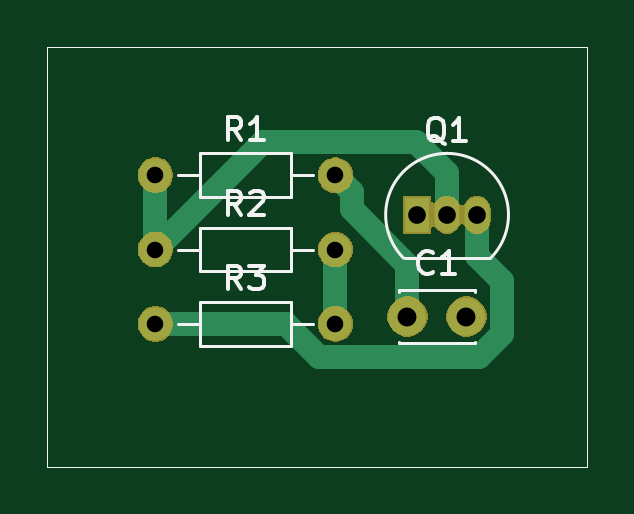
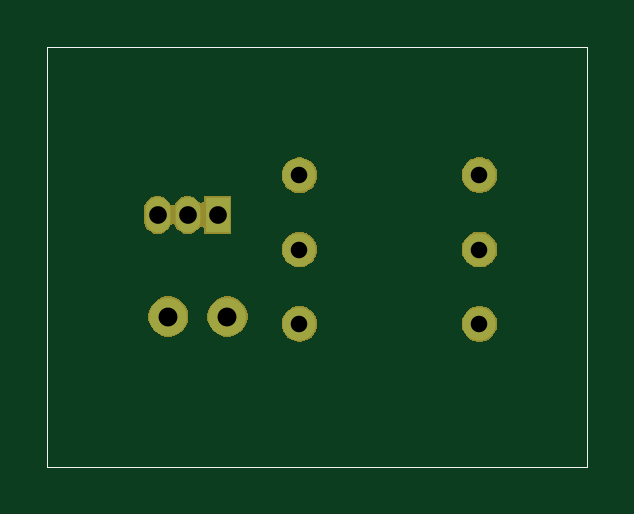
Circuit board: 9 layer files. Board 22.9 x 17.8 mm.
- bottom_copper: Minicurso IEEE-B_Cu.gbr (1211 bytes)
- bottom_mask: Minicurso IEEE-B_Mask.gbr (12815 bytes)
- bottom_silk: Minicurso IEEE-B_SilkS.gbr (741 bytes)
- outline: Minicurso IEEE-Edge_Cuts.gbr (706 bytes)
- top_copper: Minicurso IEEE-F_Cu.gbr (2173 bytes)
- top_mask: Minicurso IEEE-F_Mask.gbr (12815 bytes)
- top_silk: Minicurso IEEE-F_SilkS.gbr (5460 bytes)
- drill: Minicurso IEEE-NPTH.drl (284 bytes)
- drill: Minicurso IEEE-PTH.drl (505 bytes)

=== bottom_copper: Minicurso IEEE-B_Cu.gbr ===
G04 #@! TF.GenerationSoftware,KiCad,Pcbnew,(5.1.2)-2*
G04 #@! TF.CreationDate,2019-08-09T21:51:25-03:00*
G04 #@! TF.ProjectId,Minicurso IEEE,4d696e69-6375-4727-936f-20494545452e,rev?*
G04 #@! TF.SameCoordinates,Original*
G04 #@! TF.FileFunction,Copper,L2,Bot*
G04 #@! TF.FilePolarity,Positive*
%FSLAX46Y46*%
G04 Gerber Fmt 4.6, Leading zero omitted, Abs format (unit mm)*
G04 Created by KiCad (PCBNEW (5.1.2)-2) date 2019-08-09 21:51:25*
%MOMM*%
%LPD*%
G04 APERTURE LIST*
%ADD10C,0.050000*%
%ADD11O,1.400000X1.400000*%
%ADD12C,1.400000*%
%ADD13R,1.050000X1.500000*%
%ADD14O,1.050000X1.500000*%
%ADD15C,1.600000*%
G04 APERTURE END LIST*
D10*
X53340000Y-114300000D02*
X53340000Y-96520000D01*
X76200000Y-114300000D02*
X53340000Y-114300000D01*
X76200000Y-96520000D02*
X76200000Y-114300000D01*
X53340000Y-96520000D02*
X76200000Y-96520000D01*
D11*
X65530000Y-108260000D03*
D12*
X57910000Y-108260000D03*
D11*
X65530000Y-105110000D03*
D12*
X57910000Y-105110000D03*
D11*
X65530000Y-101960000D03*
D12*
X57910000Y-101960000D03*
D13*
X68990000Y-103640000D03*
D14*
X71530000Y-103640000D03*
X70260000Y-103640000D03*
D15*
X71080000Y-107950000D03*
X68580000Y-107950000D03*
M02*

=== bottom_mask: Minicurso IEEE-B_Mask.gbr (12815 bytes, source omitted) ===
=== bottom_silk: Minicurso IEEE-B_SilkS.gbr ===
G04 #@! TF.GenerationSoftware,KiCad,Pcbnew,(5.1.2)-2*
G04 #@! TF.CreationDate,2019-08-09T21:51:25-03:00*
G04 #@! TF.ProjectId,Minicurso IEEE,4d696e69-6375-4727-936f-20494545452e,rev?*
G04 #@! TF.SameCoordinates,Original*
G04 #@! TF.FileFunction,Legend,Bot*
G04 #@! TF.FilePolarity,Positive*
%FSLAX46Y46*%
G04 Gerber Fmt 4.6, Leading zero omitted, Abs format (unit mm)*
G04 Created by KiCad (PCBNEW (5.1.2)-2) date 2019-08-09 21:51:25*
%MOMM*%
%LPD*%
G04 APERTURE LIST*
%ADD10C,0.050000*%
G04 APERTURE END LIST*
D10*
X53340000Y-114300000D02*
X53340000Y-96520000D01*
X76200000Y-114300000D02*
X53340000Y-114300000D01*
X76200000Y-96520000D02*
X76200000Y-114300000D01*
X53340000Y-96520000D02*
X76200000Y-96520000D01*
M02*

=== outline: Minicurso IEEE-Edge_Cuts.gbr ===
G04 #@! TF.GenerationSoftware,KiCad,Pcbnew,(5.1.2)-2*
G04 #@! TF.CreationDate,2019-08-09T21:51:25-03:00*
G04 #@! TF.ProjectId,Minicurso IEEE,4d696e69-6375-4727-936f-20494545452e,rev?*
G04 #@! TF.SameCoordinates,Original*
G04 #@! TF.FileFunction,Profile,NP*
%FSLAX46Y46*%
G04 Gerber Fmt 4.6, Leading zero omitted, Abs format (unit mm)*
G04 Created by KiCad (PCBNEW (5.1.2)-2) date 2019-08-09 21:51:25*
%MOMM*%
%LPD*%
G04 APERTURE LIST*
%ADD10C,0.050000*%
G04 APERTURE END LIST*
D10*
X53340000Y-114300000D02*
X53340000Y-96520000D01*
X76200000Y-114300000D02*
X53340000Y-114300000D01*
X76200000Y-96520000D02*
X76200000Y-114300000D01*
X53340000Y-96520000D02*
X76200000Y-96520000D01*
M02*

=== top_copper: Minicurso IEEE-F_Cu.gbr ===
G04 #@! TF.GenerationSoftware,KiCad,Pcbnew,(5.1.2)-2*
G04 #@! TF.CreationDate,2019-08-09T21:51:25-03:00*
G04 #@! TF.ProjectId,Minicurso IEEE,4d696e69-6375-4727-936f-20494545452e,rev?*
G04 #@! TF.SameCoordinates,Original*
G04 #@! TF.FileFunction,Copper,L1,Top*
G04 #@! TF.FilePolarity,Positive*
%FSLAX46Y46*%
G04 Gerber Fmt 4.6, Leading zero omitted, Abs format (unit mm)*
G04 Created by KiCad (PCBNEW (5.1.2)-2) date 2019-08-09 21:51:25*
%MOMM*%
%LPD*%
G04 APERTURE LIST*
%ADD10C,0.050000*%
%ADD11O,1.400000X1.400000*%
%ADD12C,1.400000*%
%ADD13R,1.050000X1.500000*%
%ADD14O,1.050000X1.500000*%
%ADD15C,1.600000*%
%ADD16C,1.000000*%
G04 APERTURE END LIST*
D10*
X53340000Y-114300000D02*
X53340000Y-96520000D01*
X76200000Y-114300000D02*
X53340000Y-114300000D01*
X76200000Y-96520000D02*
X76200000Y-114300000D01*
X53340000Y-96520000D02*
X76200000Y-96520000D01*
D11*
X65530000Y-108260000D03*
D12*
X57910000Y-108260000D03*
D11*
X65530000Y-105110000D03*
D12*
X57910000Y-105110000D03*
D11*
X65530000Y-101960000D03*
D12*
X57910000Y-101960000D03*
D13*
X68990000Y-103640000D03*
D14*
X71530000Y-103640000D03*
X70260000Y-103640000D03*
D15*
X71080000Y-107950000D03*
X68580000Y-107950000D03*
D16*
X71530000Y-105390000D02*
X71530000Y-103640000D01*
X72580001Y-106440001D02*
X71530000Y-105390000D01*
X72580001Y-108670001D02*
X72580001Y-106440001D01*
X64857999Y-109660001D02*
X71590001Y-109660001D01*
X63457998Y-108260000D02*
X64857999Y-109660001D01*
X71590001Y-109660001D02*
X72580001Y-108670001D01*
X57910000Y-108260000D02*
X63457998Y-108260000D01*
X57910000Y-101960000D02*
X57910000Y-105110000D01*
X70260000Y-101890000D02*
X70260000Y-103640000D01*
X68929999Y-100559999D02*
X70260000Y-101890000D01*
X62460001Y-100559999D02*
X68929999Y-100559999D01*
X57910000Y-105110000D02*
X62460001Y-100559999D01*
X68580000Y-106818630D02*
X68580000Y-107950000D01*
X68580000Y-105765002D02*
X68580000Y-106818630D01*
X66229999Y-103415001D02*
X68580000Y-105765002D01*
X66229999Y-102659999D02*
X66229999Y-103415001D01*
X65530000Y-101960000D02*
X66229999Y-102659999D01*
X65530000Y-105110000D02*
X65530000Y-108260000D01*
M02*

=== top_mask: Minicurso IEEE-F_Mask.gbr (12815 bytes, source omitted) ===
=== top_silk: Minicurso IEEE-F_SilkS.gbr ===
G04 #@! TF.GenerationSoftware,KiCad,Pcbnew,(5.1.2)-2*
G04 #@! TF.CreationDate,2019-08-09T21:51:25-03:00*
G04 #@! TF.ProjectId,Minicurso IEEE,4d696e69-6375-4727-936f-20494545452e,rev?*
G04 #@! TF.SameCoordinates,Original*
G04 #@! TF.FileFunction,Legend,Top*
G04 #@! TF.FilePolarity,Positive*
%FSLAX46Y46*%
G04 Gerber Fmt 4.6, Leading zero omitted, Abs format (unit mm)*
G04 Created by KiCad (PCBNEW (5.1.2)-2) date 2019-08-09 21:51:25*
%MOMM*%
%LPD*%
G04 APERTURE LIST*
%ADD10C,0.050000*%
%ADD11C,0.120000*%
%ADD12C,0.150000*%
G04 APERTURE END LIST*
D10*
X53340000Y-114300000D02*
X53340000Y-96520000D01*
X76200000Y-114300000D02*
X53340000Y-114300000D01*
X76200000Y-96520000D02*
X76200000Y-114300000D01*
X53340000Y-96520000D02*
X76200000Y-96520000D01*
D11*
X64590000Y-108260000D02*
X63640000Y-108260000D01*
X58850000Y-108260000D02*
X59800000Y-108260000D01*
X63640000Y-107340000D02*
X59800000Y-107340000D01*
X63640000Y-109180000D02*
X63640000Y-107340000D01*
X59800000Y-109180000D02*
X63640000Y-109180000D01*
X59800000Y-107340000D02*
X59800000Y-109180000D01*
X64590000Y-105110000D02*
X63640000Y-105110000D01*
X58850000Y-105110000D02*
X59800000Y-105110000D01*
X63640000Y-104190000D02*
X59800000Y-104190000D01*
X63640000Y-106030000D02*
X63640000Y-104190000D01*
X59800000Y-106030000D02*
X63640000Y-106030000D01*
X59800000Y-104190000D02*
X59800000Y-106030000D01*
X64590000Y-101960000D02*
X63640000Y-101960000D01*
X58850000Y-101960000D02*
X59800000Y-101960000D01*
X63640000Y-101040000D02*
X59800000Y-101040000D01*
X63640000Y-102880000D02*
X63640000Y-101040000D01*
X59800000Y-102880000D02*
X63640000Y-102880000D01*
X59800000Y-101040000D02*
X59800000Y-102880000D01*
X72098478Y-105478478D02*
G75*
G03X70260000Y-101040000I-1838478J1838478D01*
G01*
X68421522Y-105478478D02*
G75*
G02X70260000Y-101040000I1838478J1838478D01*
G01*
X68460000Y-105490000D02*
X72060000Y-105490000D01*
X71450000Y-109005000D02*
X71450000Y-109070000D01*
X71450000Y-106830000D02*
X71450000Y-106895000D01*
X68210000Y-109005000D02*
X68210000Y-109070000D01*
X68210000Y-106830000D02*
X68210000Y-106895000D01*
X68210000Y-109070000D02*
X71450000Y-109070000D01*
X68210000Y-106830000D02*
X71450000Y-106830000D01*
D12*
X61553333Y-106792380D02*
X61220000Y-106316190D01*
X60981904Y-106792380D02*
X60981904Y-105792380D01*
X61362857Y-105792380D01*
X61458095Y-105840000D01*
X61505714Y-105887619D01*
X61553333Y-105982857D01*
X61553333Y-106125714D01*
X61505714Y-106220952D01*
X61458095Y-106268571D01*
X61362857Y-106316190D01*
X60981904Y-106316190D01*
X61886666Y-105792380D02*
X62505714Y-105792380D01*
X62172380Y-106173333D01*
X62315238Y-106173333D01*
X62410476Y-106220952D01*
X62458095Y-106268571D01*
X62505714Y-106363809D01*
X62505714Y-106601904D01*
X62458095Y-106697142D01*
X62410476Y-106744761D01*
X62315238Y-106792380D01*
X62029523Y-106792380D01*
X61934285Y-106744761D01*
X61886666Y-106697142D01*
X61553333Y-103642380D02*
X61220000Y-103166190D01*
X60981904Y-103642380D02*
X60981904Y-102642380D01*
X61362857Y-102642380D01*
X61458095Y-102690000D01*
X61505714Y-102737619D01*
X61553333Y-102832857D01*
X61553333Y-102975714D01*
X61505714Y-103070952D01*
X61458095Y-103118571D01*
X61362857Y-103166190D01*
X60981904Y-103166190D01*
X61934285Y-102737619D02*
X61981904Y-102690000D01*
X62077142Y-102642380D01*
X62315238Y-102642380D01*
X62410476Y-102690000D01*
X62458095Y-102737619D01*
X62505714Y-102832857D01*
X62505714Y-102928095D01*
X62458095Y-103070952D01*
X61886666Y-103642380D01*
X62505714Y-103642380D01*
X61553333Y-100492380D02*
X61220000Y-100016190D01*
X60981904Y-100492380D02*
X60981904Y-99492380D01*
X61362857Y-99492380D01*
X61458095Y-99540000D01*
X61505714Y-99587619D01*
X61553333Y-99682857D01*
X61553333Y-99825714D01*
X61505714Y-99920952D01*
X61458095Y-99968571D01*
X61362857Y-100016190D01*
X60981904Y-100016190D01*
X62505714Y-100492380D02*
X61934285Y-100492380D01*
X62220000Y-100492380D02*
X62220000Y-99492380D01*
X62124761Y-99635238D01*
X62029523Y-99730476D01*
X61934285Y-99778095D01*
X70164761Y-100627619D02*
X70069523Y-100580000D01*
X69974285Y-100484761D01*
X69831428Y-100341904D01*
X69736190Y-100294285D01*
X69640952Y-100294285D01*
X69688571Y-100532380D02*
X69593333Y-100484761D01*
X69498095Y-100389523D01*
X69450476Y-100199047D01*
X69450476Y-99865714D01*
X69498095Y-99675238D01*
X69593333Y-99580000D01*
X69688571Y-99532380D01*
X69879047Y-99532380D01*
X69974285Y-99580000D01*
X70069523Y-99675238D01*
X70117142Y-99865714D01*
X70117142Y-100199047D01*
X70069523Y-100389523D01*
X69974285Y-100484761D01*
X69879047Y-100532380D01*
X69688571Y-100532380D01*
X71069523Y-100532380D02*
X70498095Y-100532380D01*
X70783809Y-100532380D02*
X70783809Y-99532380D01*
X70688571Y-99675238D01*
X70593333Y-99770476D01*
X70498095Y-99818095D01*
X69663333Y-106057142D02*
X69615714Y-106104761D01*
X69472857Y-106152380D01*
X69377619Y-106152380D01*
X69234761Y-106104761D01*
X69139523Y-106009523D01*
X69091904Y-105914285D01*
X69044285Y-105723809D01*
X69044285Y-105580952D01*
X69091904Y-105390476D01*
X69139523Y-105295238D01*
X69234761Y-105200000D01*
X69377619Y-105152380D01*
X69472857Y-105152380D01*
X69615714Y-105200000D01*
X69663333Y-105247619D01*
X70615714Y-106152380D02*
X70044285Y-106152380D01*
X70330000Y-106152380D02*
X70330000Y-105152380D01*
X70234761Y-105295238D01*
X70139523Y-105390476D01*
X70044285Y-105438095D01*
M02*

=== drill: Minicurso IEEE-NPTH.drl ===
M48
; DRILL file {KiCad (5.1.2)-2} date 09/08/2019 21:53:14
; FORMAT={-:-/ absolute / inch / decimal}
; #@! TF.CreationDate,2019-08-09T21:53:14-03:00
; #@! TF.GenerationSoftware,Kicad,Pcbnew,(5.1.2)-2
; #@! TF.FileFunction,NonPlated,1,2,NPTH
FMAT,2
INCH
%
G90
G05
T0
M30

=== drill: Minicurso IEEE-PTH.drl ===
M48
; DRILL file {KiCad (5.1.2)-2} date 09/08/2019 21:53:14
; FORMAT={-:-/ absolute / inch / decimal}
; #@! TF.CreationDate,2019-08-09T21:53:14-03:00
; #@! TF.GenerationSoftware,Kicad,Pcbnew,(5.1.2)-2
; #@! TF.FileFunction,Plated,1,2,PTH
FMAT,2
INCH
T1C0.0276
T2C0.0295
T3C0.0315
%
G90
G05
T1
X2.2799Y-4.0142
X2.5799Y-4.0142
X2.2799Y-4.2622
X2.5799Y-4.2622
X2.2799Y-4.1382
X2.5799Y-4.1382
T2
X2.7161Y-4.0803
X2.7661Y-4.0803
X2.8161Y-4.0803
T3
X2.7Y-4.25
X2.7984Y-4.25
T0
M30

